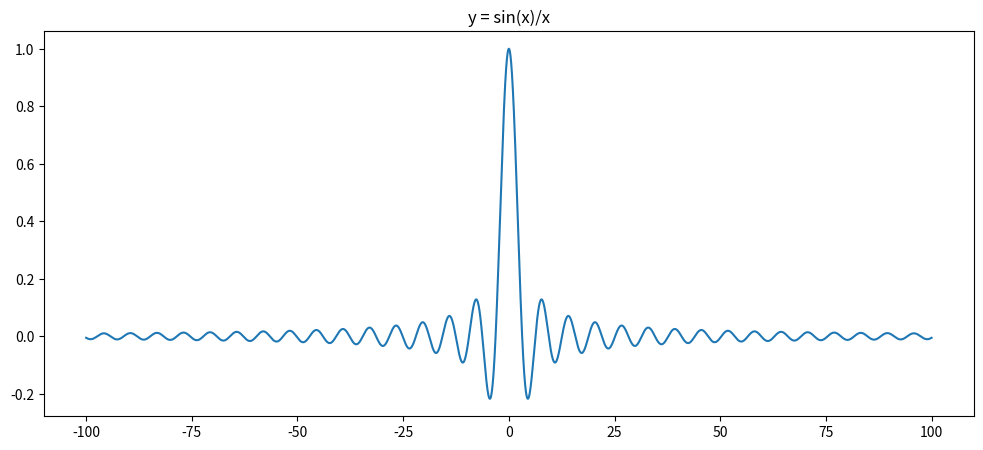

Write the Python code that produced this figure.
#!/usr/bin/env python
# _*_coding:utf-8_*_

"""
@Datetime :   19/09/2020 13:33
@Author   :   Fangyang
"""

import numpy as np
import matplotlib.pyplot as plt
import sympy as sym


if __name__ == "__main__":
    x = sym.Symbol('x')
    f1 = sym.sin(x)/x
    L = sym.limit(f1, x, "oo")
    print(f"{f1} 的趋于 oo 的极限是{L}")
    L = sym.limit(f1, x, 0)
    print(f"{f1} 的趋于 oo 的极限是{L}")

    x1 = np.arange(-100, 100, 0.01)
    y1 = np.sin(x1)/x1
    plt.figure(figsize=(12,5))
    plt.title("y = sin(x)/x")
    plt.plot(x1, y1)
    plt.show()
